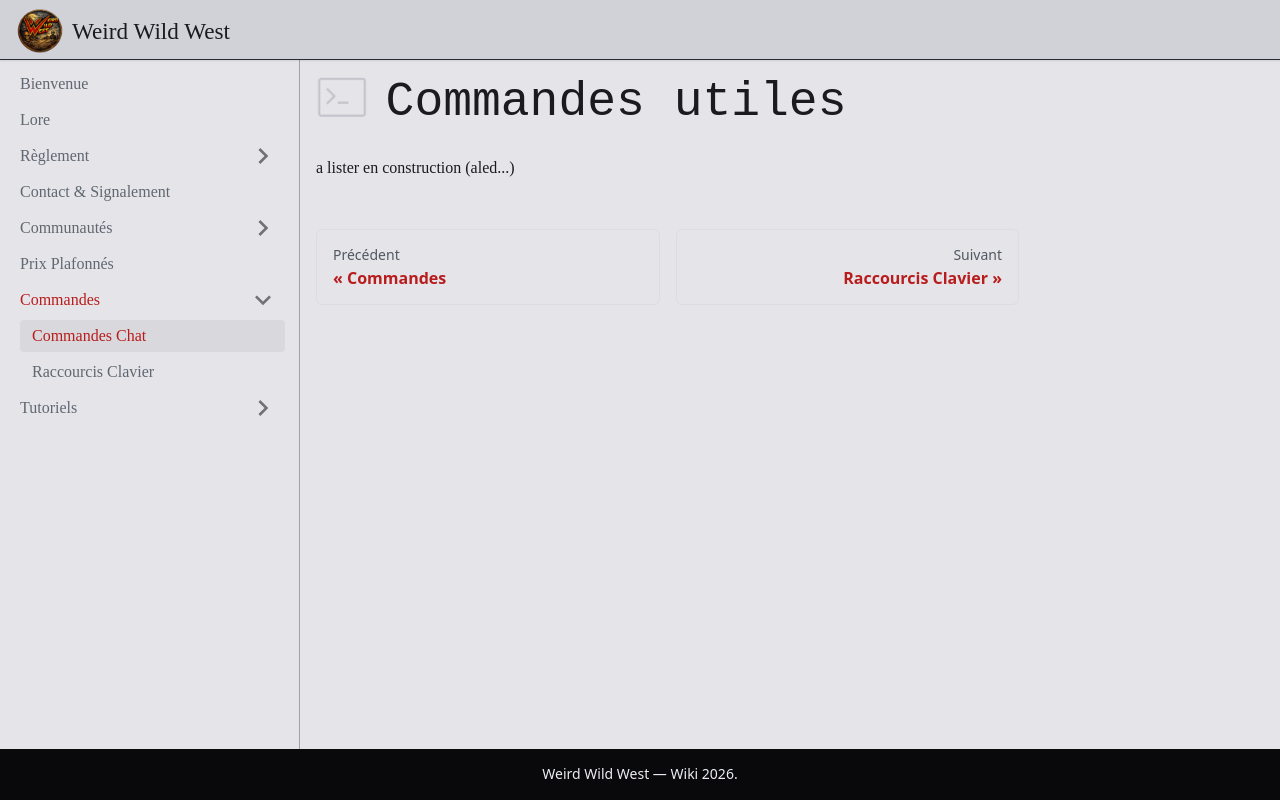

repository: MssCerise/wiki-weird-wild-west · page: commandes/commandes-utiles/index.html · generator: docusaurus

---
sidebar_position: 1
title: Commandes utiles
---

# Commandes utiles

:::caution Serveur spécifique
Les commandes dépendent de **vos scripts** (framework, admin, téléphone, etc.). Remplace ce tableau par la liste réelle.
:::

| Commande | Description |
|----------|-------------|
| `/help` | _Exemple_ — à remplacer |
| `/report` | Signaler un problème à un staff |

Ajoute aussi les **raccourcis clavier** importants (inventaire, menu emote, monture, etc.).
